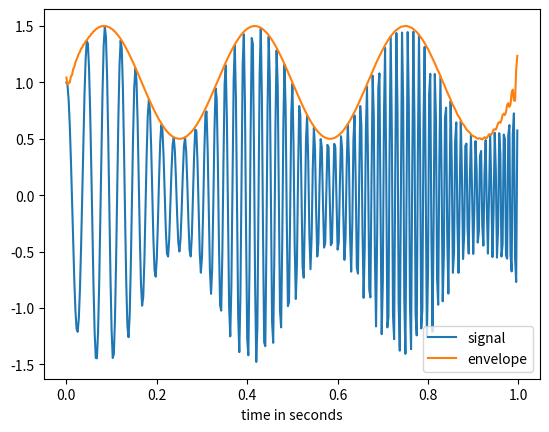

The matplotlib source for this figure:
import numpy as np
import matplotlib.pyplot as plt
from scipy.signal import hilbert, chirp

duration = 1.0
fs = 400.0
samples = int(fs*duration)
t = np.arange(samples) / fs

signal = chirp(t, 20.0, t[-1], 100.0)
signal *= (1.0 + 0.5 * np.sin(2.0*np.pi*3.0*t) )

analytic_signal = hilbert(signal)
amplitude_envelope = np.abs(analytic_signal)
instantaneous_phase = np.unwrap(np.angle(analytic_signal))
instantaneous_frequency = (np.diff(instantaneous_phase) / (2.0*np.pi) * fs)

fig, ax = plt.subplots()

ax.plot(t, signal, label='signal')
ax.plot(t, amplitude_envelope, label='envelope')
ax.set_xlabel("time in seconds")
ax.legend()

plt.show()

